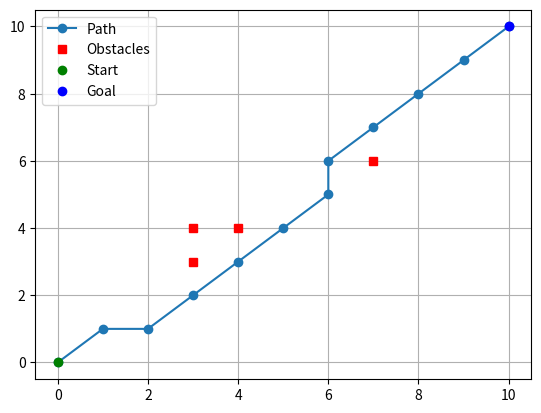

The matplotlib source for this figure:
#장애물 피하기 길찾기 - 그리드
import math
import matplotlib.pyplot as plt

def a_star_algorithm(start, goal, obstacles):
    # 초기 설정
    open_list = [start]
    closed_list = []
    g = {}
    parents = {}

    # 비용 설정
    g[start] = 0
    parents[start] = start

    while open_list:
        current = min(open_list, key=lambda x:g[x] + heuristic(x, goal))

        # 목표점에 도달하면 경로 반환
        if current == goal:
            path = []
            while current != start:
                path.append(current)
                current = parents[current]
            path.append(start)
            return path[::-1]

        open_list.remove(current)
        closed_list.append(current)

        for neighbor in neighbors(current):
            if neighbor in closed_list or neighbor in obstacles:
                continue
            if neighbor not in open_list:
                open_list.append(neighbor)

            tentative_g = g[current] + distance(current, neighbor)

            if neighbor in g and tentative_g >= g[neighbor]:
                continue

            parents[neighbor] = current
            g[neighbor] = tentative_g

    return None  # 목표점에 도달할 수 없는 경우

def distance(a, b):
    # 실제 좌표에 대한 거리 계산 (유클리드 거리)
    return math.sqrt((a[0] - b[0])**2 + (a[1] - b[1])**2)

def heuristic(a, b):
    # 실제 좌표에 대한 휴리스틱 함수 (직선 거리)
    return distance(a, b)

def neighbors(node):
    # 주변 좌표 반환
    directions = [(0, 1), (0, -1), (1, 0), (-1, 0), (1, 1), (1, -1), (-1, 1), (-1, -1)]
    result = [(node[0] + i[0], node[1] + i[1]) for i in directions]
    return result

#---------------------------------main-----------------------------------------------#

# 시작점, 목표점, 장애물 설정
start = (0, 0)
goal = (10, 10)
obstacles = [(3, 3), (3, 4), (7, 6), (4, 4)]

# A* 알고리즘으로 경로 찾기
path = a_star_algorithm(start, goal, obstacles)

# 결과 시각화
if path is not None:
    # 경로 그리기
    x_path = [point[0] for point in path]
    y_path = [point[1] for point in path]
    plt.plot(x_path, y_path, 'o-', label='Path')

    # 장애물 표시
    x_obstacles = [point[0] for point in obstacles]
    y_obstacles = [point[1] for point in obstacles]
    plt.plot(x_obstacles, y_obstacles, 's', color='red', label='Obstacles')

    # 시작점, 목표점 표시
    plt.plot(start[0], start[1], 'go', label='Start')
    plt.plot(goal[0], goal[1], 'bo', label='Goal')

    plt.grid(True)
    plt.legend()
    plt.show()
else:
    print("경로를 찾을 수 없습니다.")